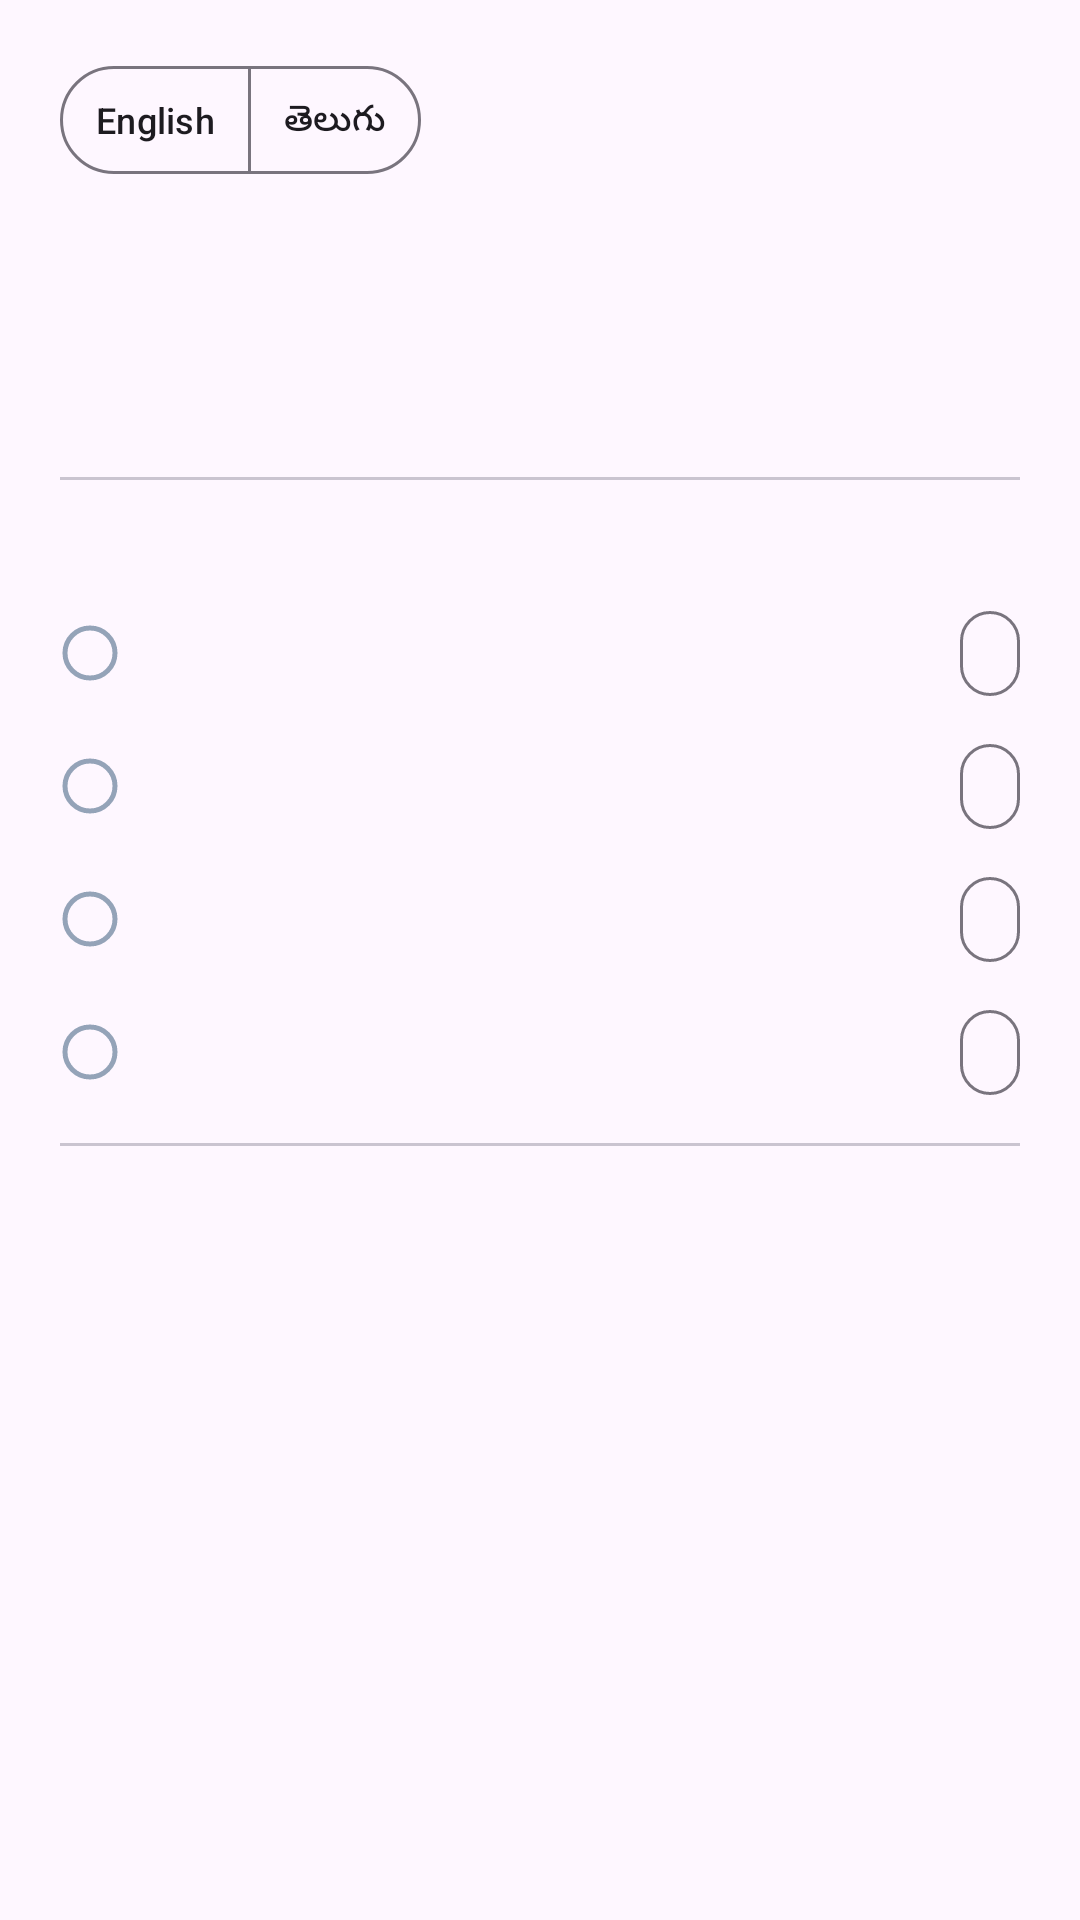

Reconstruct the res/layout file that produces this screen, plus the resources it refers to.
<!-- AndroidManifest.xml: application theme Theme.SimpleInventory -->
<!-- res/layout/dialog_onboarding.xml -->
<?xml version="1.0" encoding="utf-8"?>
<ScrollView
    xmlns:android="http://schemas.android.com/apk/res/android"
    xmlns:app="http://schemas.android.com/apk/res-auto"
    android:layout_width="match_parent"
    android:layout_height="match_parent"
    android:background="?attr/colorSurface"
    android:fillViewport="true">

    <LinearLayout
        android:layout_width="match_parent"
        android:layout_height="wrap_content"
        android:orientation="vertical"
        android:padding="20dp">

        
        <LinearLayout
            android:layout_width="match_parent"
            android:layout_height="wrap_content"
            android:orientation="horizontal"
            android:gravity="center_vertical"
            android:layout_marginBottom="8dp">

            <com.google.android.material.button.MaterialButtonToggleGroup
                android:id="@+id/langToggleGroup"
                android:layout_width="wrap_content"
                android:layout_height="wrap_content"
                app:singleSelection="true"
                app:selectionRequired="true">

                <com.google.android.material.button.MaterialButton
                    android:id="@+id/btnLangEn"
                    style="@style/Widget.Material3.Button.OutlinedButton"
                    android:layout_width="wrap_content"
                    android:layout_height="36dp"
                    android:text="English"
                    android:textSize="12sp"
                    android:minWidth="0dp"
                    android:paddingStart="12dp"
                    android:paddingEnd="12dp"
                    android:insetTop="0dp"
                    android:insetBottom="0dp" />

                <com.google.android.material.button.MaterialButton
                    android:id="@+id/btnLangTe"
                    style="@style/Widget.Material3.Button.OutlinedButton"
                    android:layout_width="wrap_content"
                    android:layout_height="36dp"
                    android:text="తెలుగు"
                    android:textSize="12sp"
                    android:minWidth="0dp"
                    android:paddingStart="12dp"
                    android:paddingEnd="12dp"
                    android:insetTop="0dp"
                    android:insetBottom="0dp" />

            </com.google.android.material.button.MaterialButtonToggleGroup>

            <View
                android:layout_width="0dp"
                android:layout_height="0dp"
                android:layout_weight="1" />

            <ImageButton
                android:id="@+id/btnClose"
                android:layout_width="40dp"
                android:layout_height="40dp"
                android:src="@drawable/ic_close"
                android:background="?attr/selectableItemBackgroundBorderless"
                android:contentDescription="Close"
                android:tint="?attr/colorOnSurface" />

        </LinearLayout>

        
        <TextView
            android:id="@+id/tvOnboardingTitle"
            android:layout_width="wrap_content"
            android:layout_height="wrap_content"
            android:textSize="20sp"
            android:fontFamily="@font/ramabhadra_regular"
            android:textColor="?attr/colorOnSurface"
            android:layout_marginBottom="4dp" />

        
        <TextView
            android:id="@+id/tvOnboardingWelcome"
            android:layout_width="wrap_content"
            android:layout_height="wrap_content"
            android:textSize="15sp"
            android:fontFamily="@font/ramabhadra_regular"
            android:textColor="?attr/colorOnSurfaceVariant"
            android:layout_marginBottom="10dp" />

        
        <TextView
            android:id="@+id/tvOnboardingDesc"
            android:layout_width="match_parent"
            android:layout_height="wrap_content"
            android:textSize="13sp"
            android:textColor="?attr/colorOnSurfaceVariant"
            android:lineSpacingMultiplier="1.4"
            android:layout_marginBottom="12dp" />

        
        <View
            android:layout_width="match_parent"
            android:layout_height="1dp"
            android:background="?attr/colorOutlineVariant"
            android:layout_marginBottom="10dp" />

        
        <LinearLayout
            android:layout_width="match_parent"
            android:layout_height="wrap_content"
            android:orientation="horizontal"
            android:gravity="center_vertical"
            android:layout_marginBottom="8dp">

            <TextView
                android:id="@+id/tvChecklistHeader"
                android:layout_width="0dp"
                android:layout_height="wrap_content"
                android:layout_weight="1"
                android:textSize="13sp"
                android:fontFamily="@font/ramabhadra_regular"
                android:textAllCaps="true"
                android:letterSpacing="0.08"
                android:textColor="?attr/colorOnSurfaceVariant" />

            <TextView
                android:id="@+id/tvOnboardingProgress"
                android:layout_width="wrap_content"
                android:layout_height="wrap_content"
                android:textSize="12sp"
                android:textColor="?attr/colorOnSurfaceVariant" />

        </LinearLayout>

        
        <include
            android:id="@+id/stepBusinessInfo"
            layout="@layout/item_onboarding_step"
            android:layout_width="match_parent"
            android:layout_height="wrap_content" />

        
        <include
            android:id="@+id/stepImportProducts"
            layout="@layout/item_onboarding_step"
            android:layout_width="match_parent"
            android:layout_height="wrap_content" />

        
        <include
            android:id="@+id/stepTestData"
            layout="@layout/item_onboarding_step"
            android:layout_width="match_parent"
            android:layout_height="wrap_content" />

        
        <include
            android:id="@+id/stepOpeningStock"
            layout="@layout/item_onboarding_step"
            android:layout_width="match_parent"
            android:layout_height="wrap_content" />

        
        <View
            android:layout_width="match_parent"
            android:layout_height="1dp"
            android:background="?attr/colorOutlineVariant"
            android:layout_marginTop="8dp"
            android:layout_marginBottom="8dp" />

        
        <LinearLayout
            android:layout_width="match_parent"
            android:layout_height="wrap_content"
            android:orientation="horizontal"
            android:gravity="center_vertical">

            <TextView
                android:id="@+id/tvUserGuideNote"
                android:layout_width="0dp"
                android:layout_height="wrap_content"
                android:layout_weight="1"
                android:textSize="13sp"
                android:textColor="?attr/colorOnSurfaceVariant"
                android:lineSpacingMultiplier="1.3" />

            <com.google.android.material.button.MaterialButton
                android:id="@+id/btnUserGuide"
                style="@style/Widget.Material3.Button.TextButton"
                android:layout_width="wrap_content"
                android:layout_height="wrap_content"
                android:textSize="12sp"
                android:minWidth="0dp"
                android:paddingStart="8dp"
                android:paddingEnd="0dp"
                android:insetTop="0dp"
                android:insetBottom="0dp" />

        </LinearLayout>

    </LinearLayout>

</ScrollView>
<!-- res/layout/item_onboarding_step.xml (included above) -->
<?xml version="1.0" encoding="utf-8"?>
<LinearLayout xmlns:android="http://schemas.android.com/apk/res/android"
    xmlns:app="http://schemas.android.com/apk/res-auto"
    android:layout_width="match_parent"
    android:layout_height="wrap_content"
    android:gravity="center_vertical"
    android:paddingTop="4dp"
    android:paddingBottom="4dp"
    android:orientation="horizontal">

    <ImageView
        android:id="@+id/ivStepStatus"
        android:layout_width="20dp"
        android:layout_height="20dp"
        android:layout_marginEnd="10dp"
        android:src="@drawable/ic_onboarding_pending"
        android:contentDescription="@null" />

    <TextView
        android:id="@+id/tvStepLabel"
        android:layout_width="0dp"
        android:layout_height="wrap_content"
        android:layout_weight="1"
        android:textSize="14sp"
        android:textColor="?attr/colorOnSurface" />

    <com.google.android.material.button.MaterialButton
        android:id="@+id/btnStepAction"
        style="@style/Widget.Material3.Button.OutlinedButton"
        android:layout_width="wrap_content"
        android:layout_height="wrap_content"
        android:textSize="12sp"
        android:paddingStart="10dp"
        android:paddingEnd="10dp"
        android:minWidth="0dp"
        android:minHeight="0dp"
        android:insetTop="4dp"
        android:insetBottom="4dp" />

    <ProgressBar
        android:id="@+id/pbStepProgress"
        android:layout_width="24dp"
        android:layout_height="24dp"
        android:visibility="gone" />

</LinearLayout>
<!-- resources referenced by this layout -->
<resources>
  <!-- drawable ic_onboarding_pending (drawable) -->
  <vector xmlns:android="http://schemas.android.com/apk/res/android"
      android:width="24dp"
      android:height="24dp"
      android:viewportWidth="24"
      android:viewportHeight="24">
      <path
          android:fillColor="#00000000"
          android:strokeColor="#94A3B8"
          android:strokeWidth="2"
          android:pathData="M12,2C6.48,2 2,6.48 2,12s4.48,10 10,10 10,-4.48 10,-10S17.52,2 12,2z"/>
  </vector>
  <style name="Theme.SimpleInventory" parent="Theme.Material3.DayNight.NoActionBar">
          <item name="colorPrimary">@color/app_toolbar</item>
          <item name="colorPrimaryVariant">@color/app_toolbar_dark</item>
          <item name="colorOnPrimary">@color/white</item>
          <item name="colorSecondary">@color/app_action</item>
          <item name="colorOnSecondary">@color/white</item>
          <item name="colorAccent">@color/app_action</item>
          <item name="android:windowBackground">@color/app_toolbar</item>
      </style>
  <color name="app_toolbar">#1E293B</color>
  <color name="app_toolbar_dark">#0F172A</color>
  <color name="white">#FFFFFFFF</color>
  <color name="app_action">#2563EB</color>
</resources>
